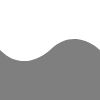
t = 0.00 s
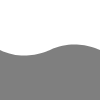
t = 2.50 s
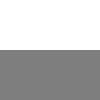
t = 5.00 s
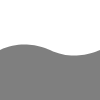
t = 7.50 s

The animated SVG that drew these frames (rendered in a browser with its animation timeline set to each time). Animation: 1 SMIL element (animate=1); frames cover the first 7.50 s, repeats indefinitely.

<?xml version="1.0" standalone="no"?>
<!DOCTYPE svg PUBLIC "-//W3C//DTD SVG 1.1//EN" 
"http://www.w3.org/Graphics/SVG/1.1/DTD/svg11.dtd">
<svg width="100" height="100" version="1.1"
xmlns="http://www.w3.org/2000/svg">
    <path d="M0 50
    V100
    H100
    V50
    C100 50 75 25 50 50
    C50 50 25 75 0 50"
    style="fill:black;stroke:red;stroke-width:0"
    fill-opacity="0.5"
    >
      <animate attributeName="d" attributeType="XML"
      values="M0 50 V100 H100 V50 C100 50 75 25 50 50 C50 50 25 75 0 50;
              M0 50 V100 H100 V50 C100 50 75 75 50 50 C50 50 25 25 0 50;
              M0 50 V100 H100 V50 C100 50 75 25 50 50 C50 50 25 75 0 50"
        dur="20s" fill="freeze" repeatCount="indefinite" />
    </path>
</svg>
